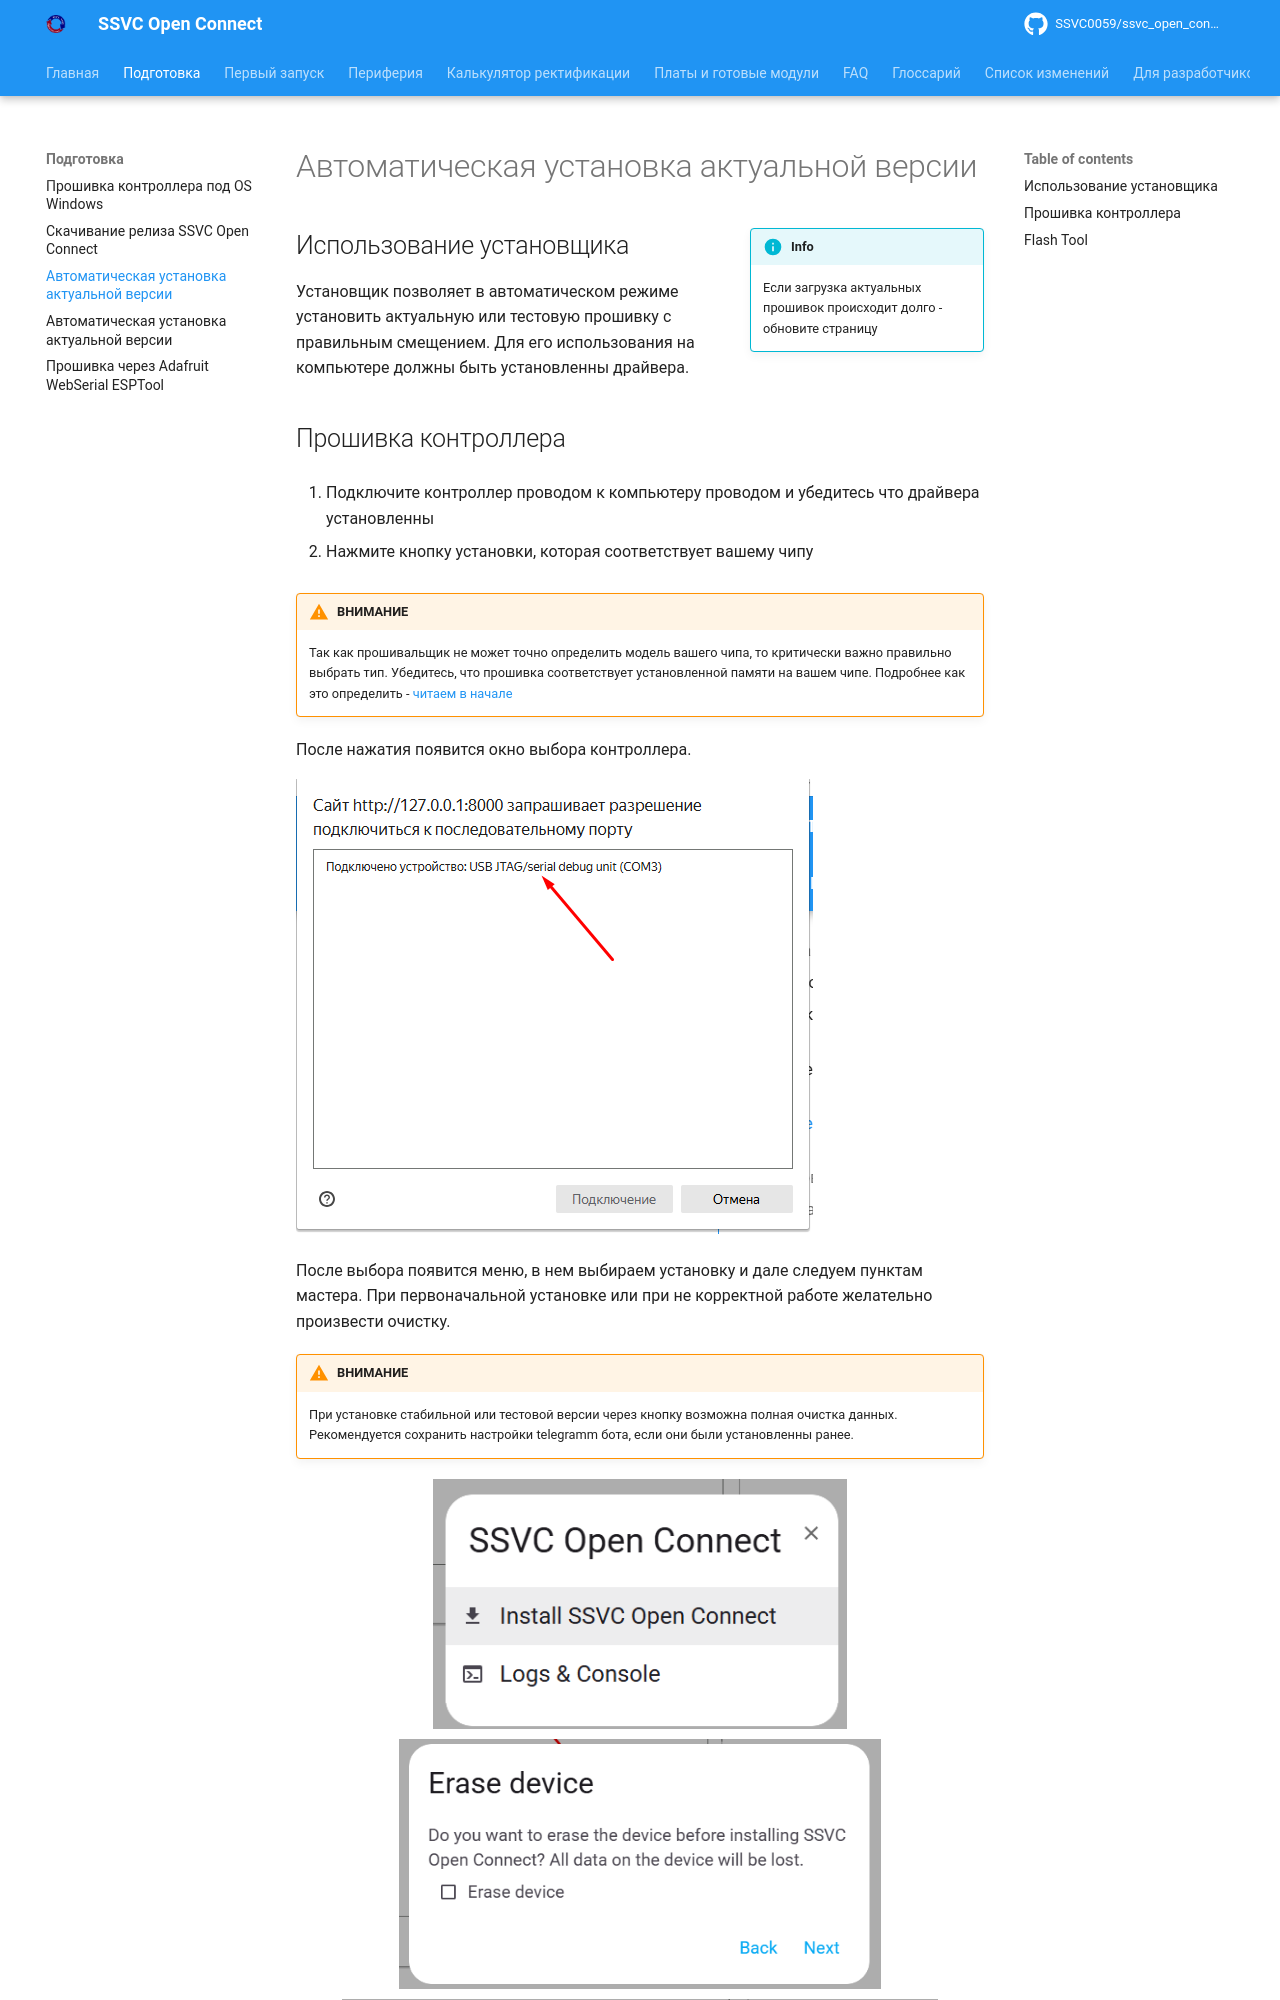

repository: SSVC0059/ssvc_open_connect · page: preparation/flasher/index.html · generator: mkdocs

# Автоматическая установка актуальной версии



!!! info inline end
    Если загрузка актуальных прошивок происходит долго - обновите страницу


## Использование установщика

Установщик позволяет в автоматическом режиме установить актуальную или тестовую прошивку с правильным смещением. Для его использования на компьютере должны быть установленны драйвера.

## Прошивка контроллера

1. Подключите контроллер проводом к компьютеру проводом и убедитесь что драйвера установленны

2. Нажмите кнопку установки, которая соответствует вашему чипу

!!! warning "ВНИМАНИЕ"
    Так как прошивальщик не может точно определить модель вашего чипа, то критически важно правильно выбрать тип.
    Убедитесь, что прошивка соответствует установленной памяти на вашем чипе. Подробнее как это определить - [читаем в начале](controller.md) 

После нажатия появится окно выбора контроллера.

![](media/flasher_1.png)


После выбора появится меню, в нем выбираем установку и дале следуем пунктам мастера. При первоначальной установке или при не корректной работе желательно произвести очистку.

!!! warning "ВНИМАНИЕ"
    При установке стабильной или тестовой версии через кнопку возможна полная очистка данных.
    Рекомендуется сохранить настройки telegramm бота, если они были установленны ранее.


<div style="display: flex; justify-content: center; gap: 10px; flex-wrap: wrap;">
<img src="/ssvc_open_connect/preparation/media/flasher_2.png" style="height:250px"> 
<img src="/ssvc_open_connect/preparation/media/flasher_3.png" style="height:250px"> 
<img src="/ssvc_open_connect/preparation/media/flasher_4.png" style="height:250px"> 
</div>
